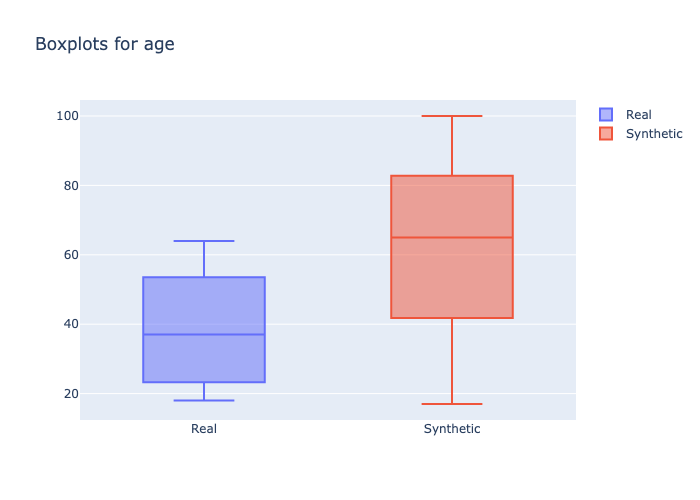

The file beside this chart, header and first rows:
min, 1st_quantile, mean, median, 3rd_quantile, max
18, 25.0, 37.84, 37.0, 50.0, 64
17, 50.0, 63.1, 65.0, 77.0, 100
